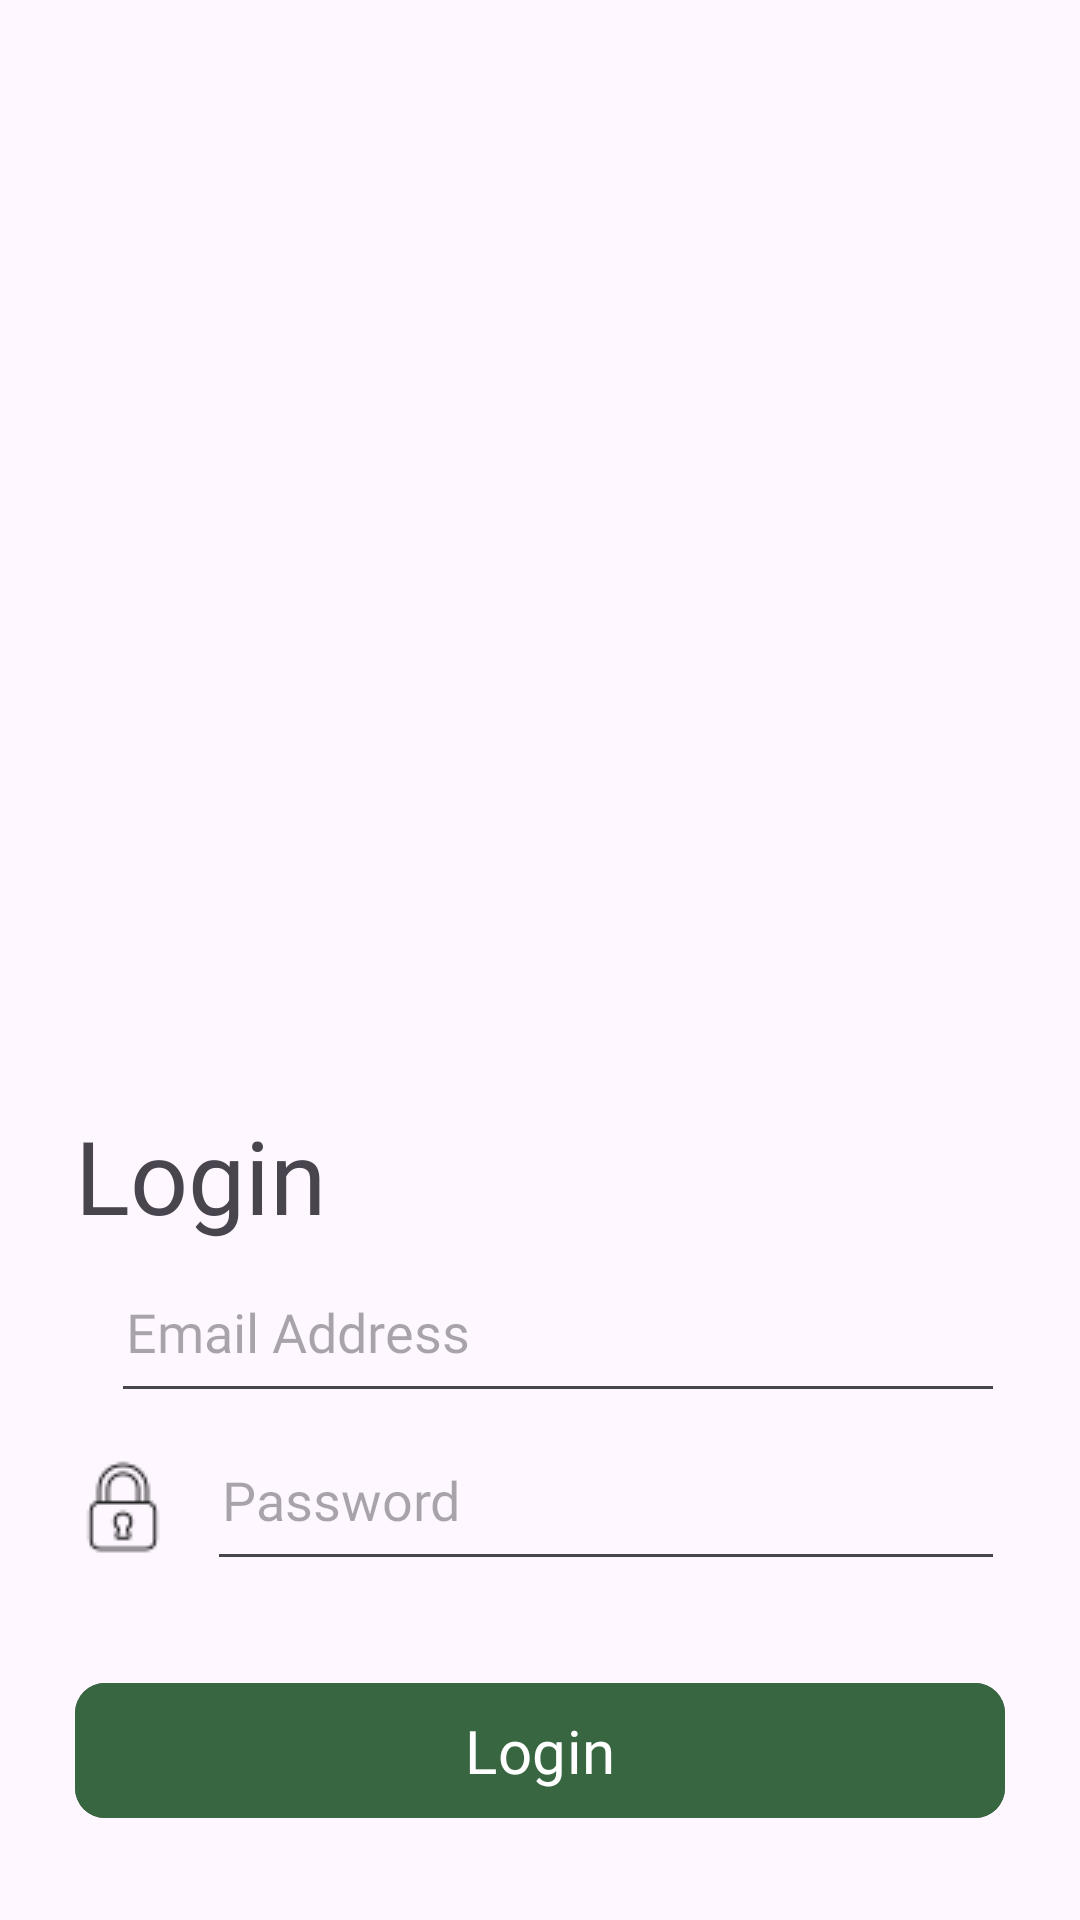

Here is an Android app screen rendered from its layout file. Give the layout XML and the strings, colors and styles it references.
<!-- AndroidManifest.xml: application theme Theme.Craftshub -->
<!-- res/layout/activity_signin.xml -->
<?xml version="1.0" encoding="utf-8"?>
<androidx.constraintlayout.widget.ConstraintLayout xmlns:android="http://schemas.android.com/apk/res/android"
    xmlns:app="http://schemas.android.com/apk/res-auto"
    xmlns:tools="http://schemas.android.com/tools"
    android:id="@+id/main"
    android:layout_width="match_parent"
    android:layout_height="match_parent"
    android:padding="5dp"
    tools:context=".SigninActivity">

    <ImageView
        android:id="@+id/sImg"
        android:layout_width="0dp"
        android:layout_height="320dp"
        android:layout_marginTop="8dp"
        app:layout_constraintEnd_toEndOf="parent"
        app:layout_constraintStart_toStartOf="parent"
        app:layout_constraintTop_toTopOf="parent"
        app:srcCompat="@drawable/rb_2745" />

    <TextView
        android:id="@+id/nav_header_semail"
        android:layout_width="wrap_content"
        android:layout_height="wrap_content"
        android:layout_marginStart="20dp"
        android:layout_marginTop="36dp"
        android:fontFamily="@font/montserrat_semibold"
        android:text="@string/login"
        android:textSize="34sp"
        app:layout_constraintStart_toStartOf="parent"
        app:layout_constraintTop_toBottomOf="@+id/sImg" />

    <ImageView
        android:id="@+id/imageView2"
        android:layout_width="wrap_content"
        android:layout_height="wrap_content"
        android:layout_marginStart="20dp"
        android:layout_marginTop="32dp"
        app:layout_constraintStart_toStartOf="parent"
        app:layout_constraintTop_toBottomOf="@+id/nav_header_semail"
        app:srcCompat="@drawable/email" />

    <EditText
        android:id="@+id/editSigninEmail"
        android:layout_width="0dp"
        android:layout_height="wrap_content"
        android:layout_marginStart="12dp"
        android:layout_marginEnd="20dp"
        android:ems="10"
        android:fontFamily="@font/montserrat_regular"
        android:hint="Email Address"
        android:inputType="textEmailAddress"
        android:paddingStart="5dp"
        android:paddingTop="10dp"
        android:paddingEnd="5dp"
        android:paddingBottom="15dp"
        android:textSize="18sp"
        app:layout_constraintBottom_toBottomOf="@+id/imageView2"
        app:layout_constraintEnd_toEndOf="parent"
        app:layout_constraintStart_toEndOf="@+id/imageView2"
        app:layout_constraintTop_toTopOf="@+id/imageView2" />

    <ImageView
        android:id="@+id/imageView3"
        android:layout_width="32dp"
        android:layout_height="32dp"
        android:layout_marginStart="20dp"
        android:layout_marginTop="40dp"
        app:layout_constraintStart_toStartOf="parent"
        app:layout_constraintTop_toBottomOf="@+id/imageView2"
        app:srcCompat="@drawable/lock" />

    <EditText
        android:id="@+id/editSigninPassword"
        android:layout_width="0dp"
        android:layout_height="wrap_content"
        android:layout_marginStart="12dp"
        android:layout_marginEnd="20dp"
        android:ems="10"
        android:fontFamily="@font/montserrat_regular"
        android:hint="Password"
        android:inputType="text|textPassword"
        android:paddingStart="5dp"
        android:paddingTop="10dp"
        android:paddingEnd="5dp"
        android:paddingBottom="15dp"
        android:textSize="18sp"
        app:layout_constraintBottom_toBottomOf="@+id/imageView3"
        app:layout_constraintEnd_toEndOf="parent"
        app:layout_constraintStart_toEndOf="@+id/imageView3"
        app:layout_constraintTop_toTopOf="@+id/imageView3" />

    <Button
        android:id="@+id/signinBtn"
        android:layout_width="0dp"
        android:layout_height="wrap_content"
        android:layout_marginStart="20dp"
        android:layout_marginTop="30dp"
        android:layout_marginEnd="20dp"
        android:backgroundTint="@color/app_primary"
        android:fontFamily="@font/montserrat_medium"
        android:paddingTop="9dp"
        android:paddingBottom="9dp"
        android:text="@string/login"
        android:textSize="20sp"
        app:cornerRadius="10dp"
        app:layout_constraintEnd_toEndOf="parent"
        app:layout_constraintStart_toStartOf="parent"
        app:layout_constraintTop_toBottomOf="@+id/editSigninPassword" />

    <TextView
        android:id="@+id/signupLink"
        android:layout_width="wrap_content"
        android:layout_height="wrap_content"
        android:layout_marginTop="24dp"
        android:layout_marginEnd="20dp"
        android:fontFamily="@font/montserrat_italic"
        android:text="Sign Up Here ..."
        android:textColor="@android:color/holo_blue_dark"
        android:textSize="14sp"
        android:textStyle="bold"
        app:layout_constraintEnd_toEndOf="parent"
        app:layout_constraintTop_toBottomOf="@+id/signinBtn" />

</androidx.constraintlayout.widget.ConstraintLayout>
<!-- resources referenced by this layout -->
<resources>
  <color name="app_primary">#386641</color>
  <!-- drawable lock: png bitmap (drawable, 670 bytes) -->
  <string name="login">Login</string>
  <style name="Theme.Craftshub" parent="Base.Theme.Craftshub" />
  <style name="Base.Theme.Craftshub" parent="Theme.Material3.DayNight.NoActionBar">
          
          
      </style>
</resources>
